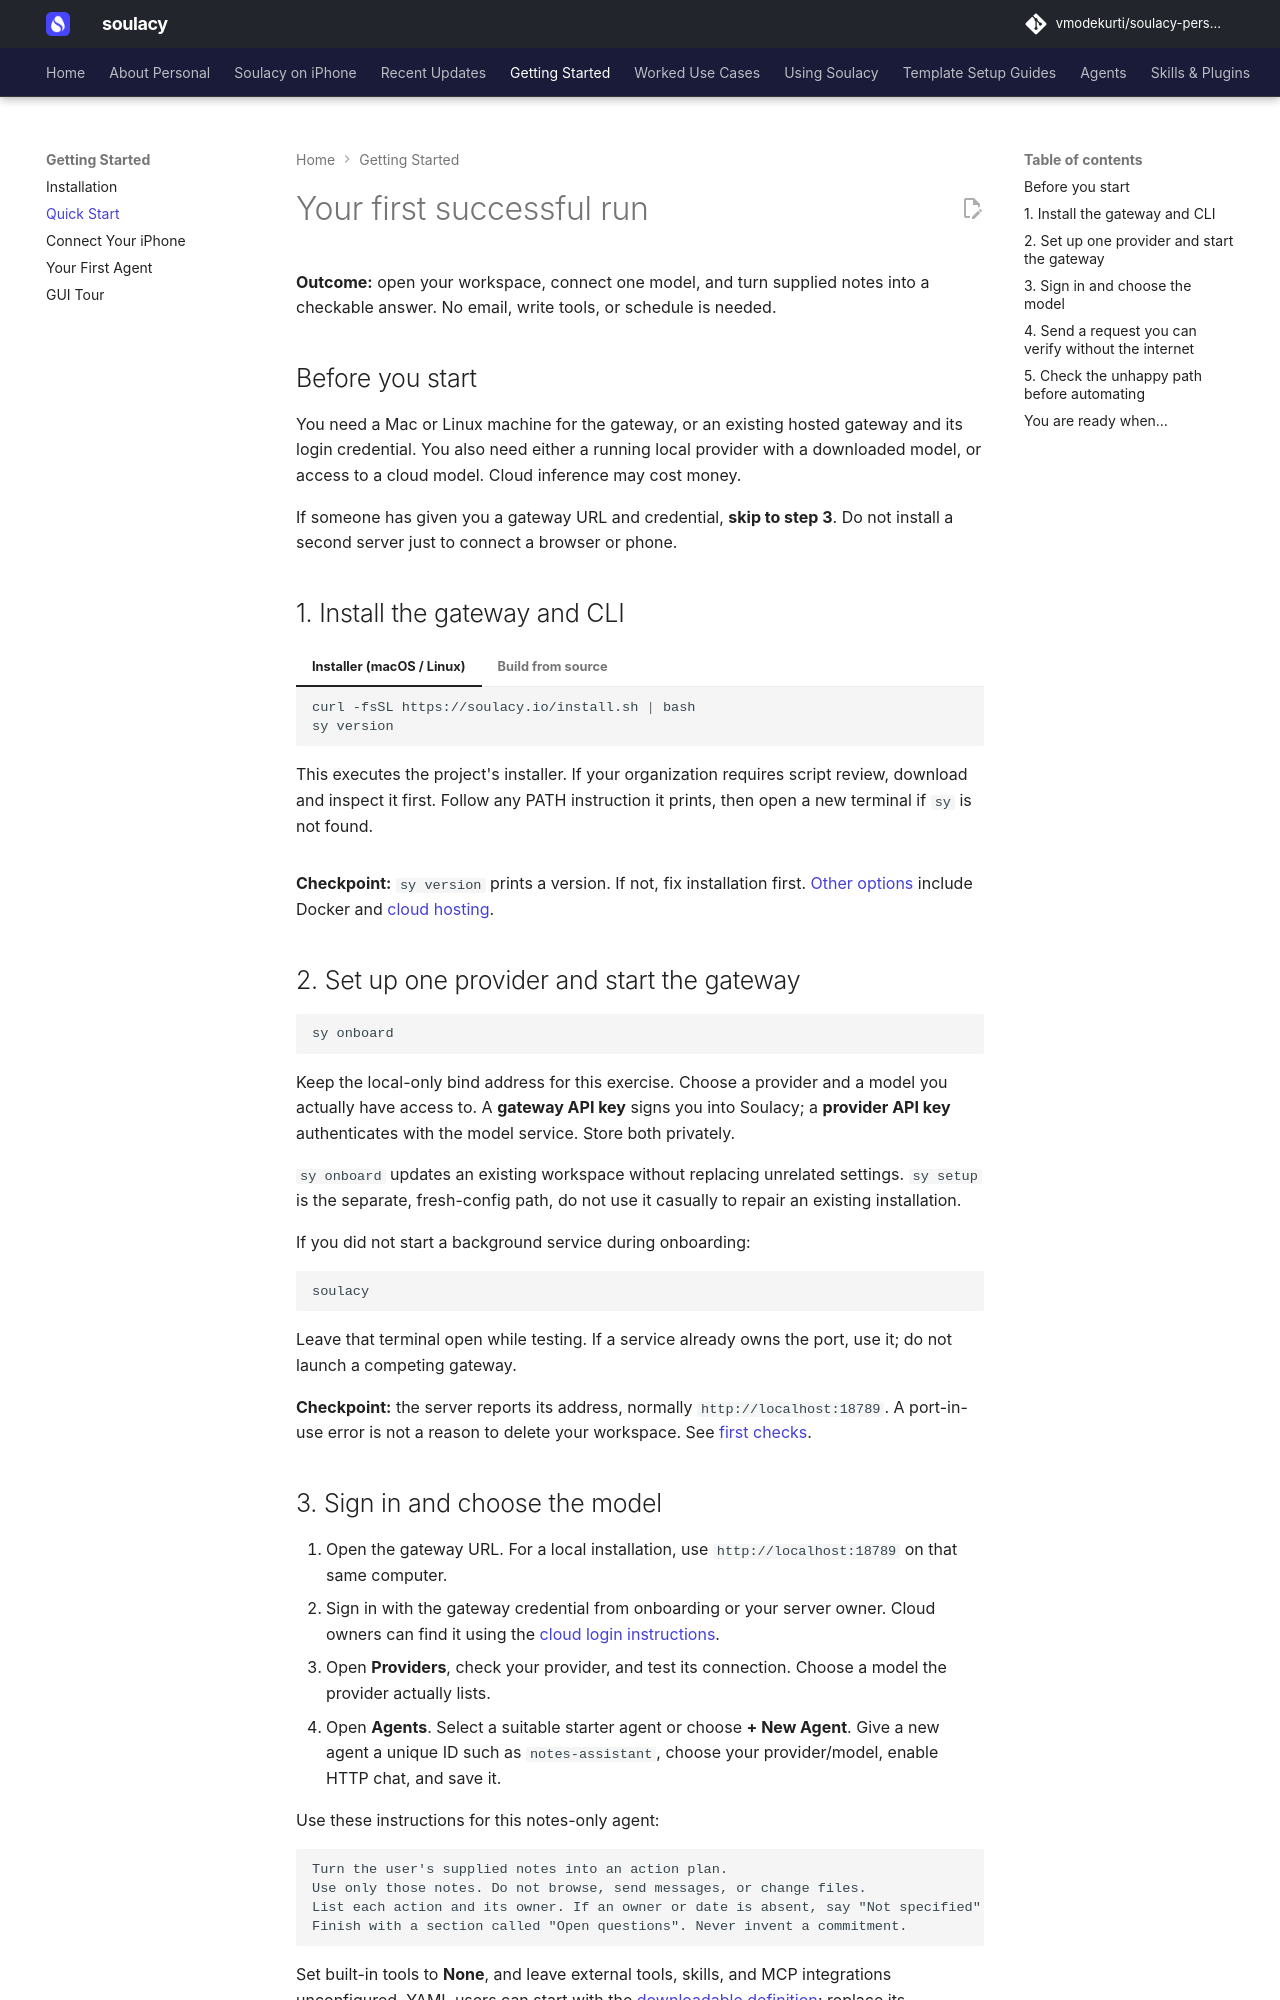

repository: vmodekurti/soulacy-personal · page: getting-started/quickstart/index.html · generator: mkdocs

# Your first successful run

**Outcome:** open your workspace, connect one model, and turn supplied notes
into a checkable answer. No email, write tools, or schedule is needed.

## Before you start

You need a Mac or Linux machine for the gateway, or an existing hosted gateway
and its login credential. You also need either a running local provider with a
downloaded model, or access to a cloud model. Cloud inference may cost money.

If someone has given you a gateway URL and credential, **skip to step 3**.
Do not install a second server just to connect a browser or phone.

## 1. Install the gateway and CLI

=== "Installer (macOS / Linux)"

    ```bash
    curl -fsSL https://soulacy.io/install.sh | bash
    sy version
    ```

    This executes the project's installer. If your organization requires script
    review, download and inspect it first. Follow any PATH instruction it prints,
    then open a new terminal if `sy` is not found.

=== "Build from source"

    Install the [prerequisites](installation.md), including the supported Go
    toolchain, Node.js, and platform SQLite/C compiler requirements.

    ```bash
    git clone https://github.com/vmodekurti/soulacy-personal.git soulacy
    cd soulacy
    make all
    ./bin/sy version
    ```

    Below, use `./bin/sy` and `./bin/soulacy` from this directory instead of
    `sy` and `soulacy` unless you install the binaries on PATH.

**Checkpoint:** `sy version` prints a version. If not, fix installation first.
[Other options](installation.md) include Docker and [cloud hosting](../deployment/cloud.md).

## 2. Set up one provider and start the gateway

```bash
sy onboard
```

Keep the local-only bind address for this exercise. Choose a provider and a
model you actually have access to. A **gateway API key** signs you into Soulacy;
a **provider API key** authenticates with the model service. Store both privately.

`sy onboard` updates an existing workspace without replacing unrelated settings.
`sy setup` is the separate, fresh-config path, do not use it casually to repair
an existing installation.

If you did not start a background service during onboarding:

```bash
soulacy
```

Leave that terminal open while testing. If a service already owns the port,
use it; do not launch a competing gateway.

**Checkpoint:** the server reports its address, normally `http://localhost:18789`.
A port-in-use error is not a reason to delete your workspace.
See [first checks](../troubleshooting/first-checks.md).
